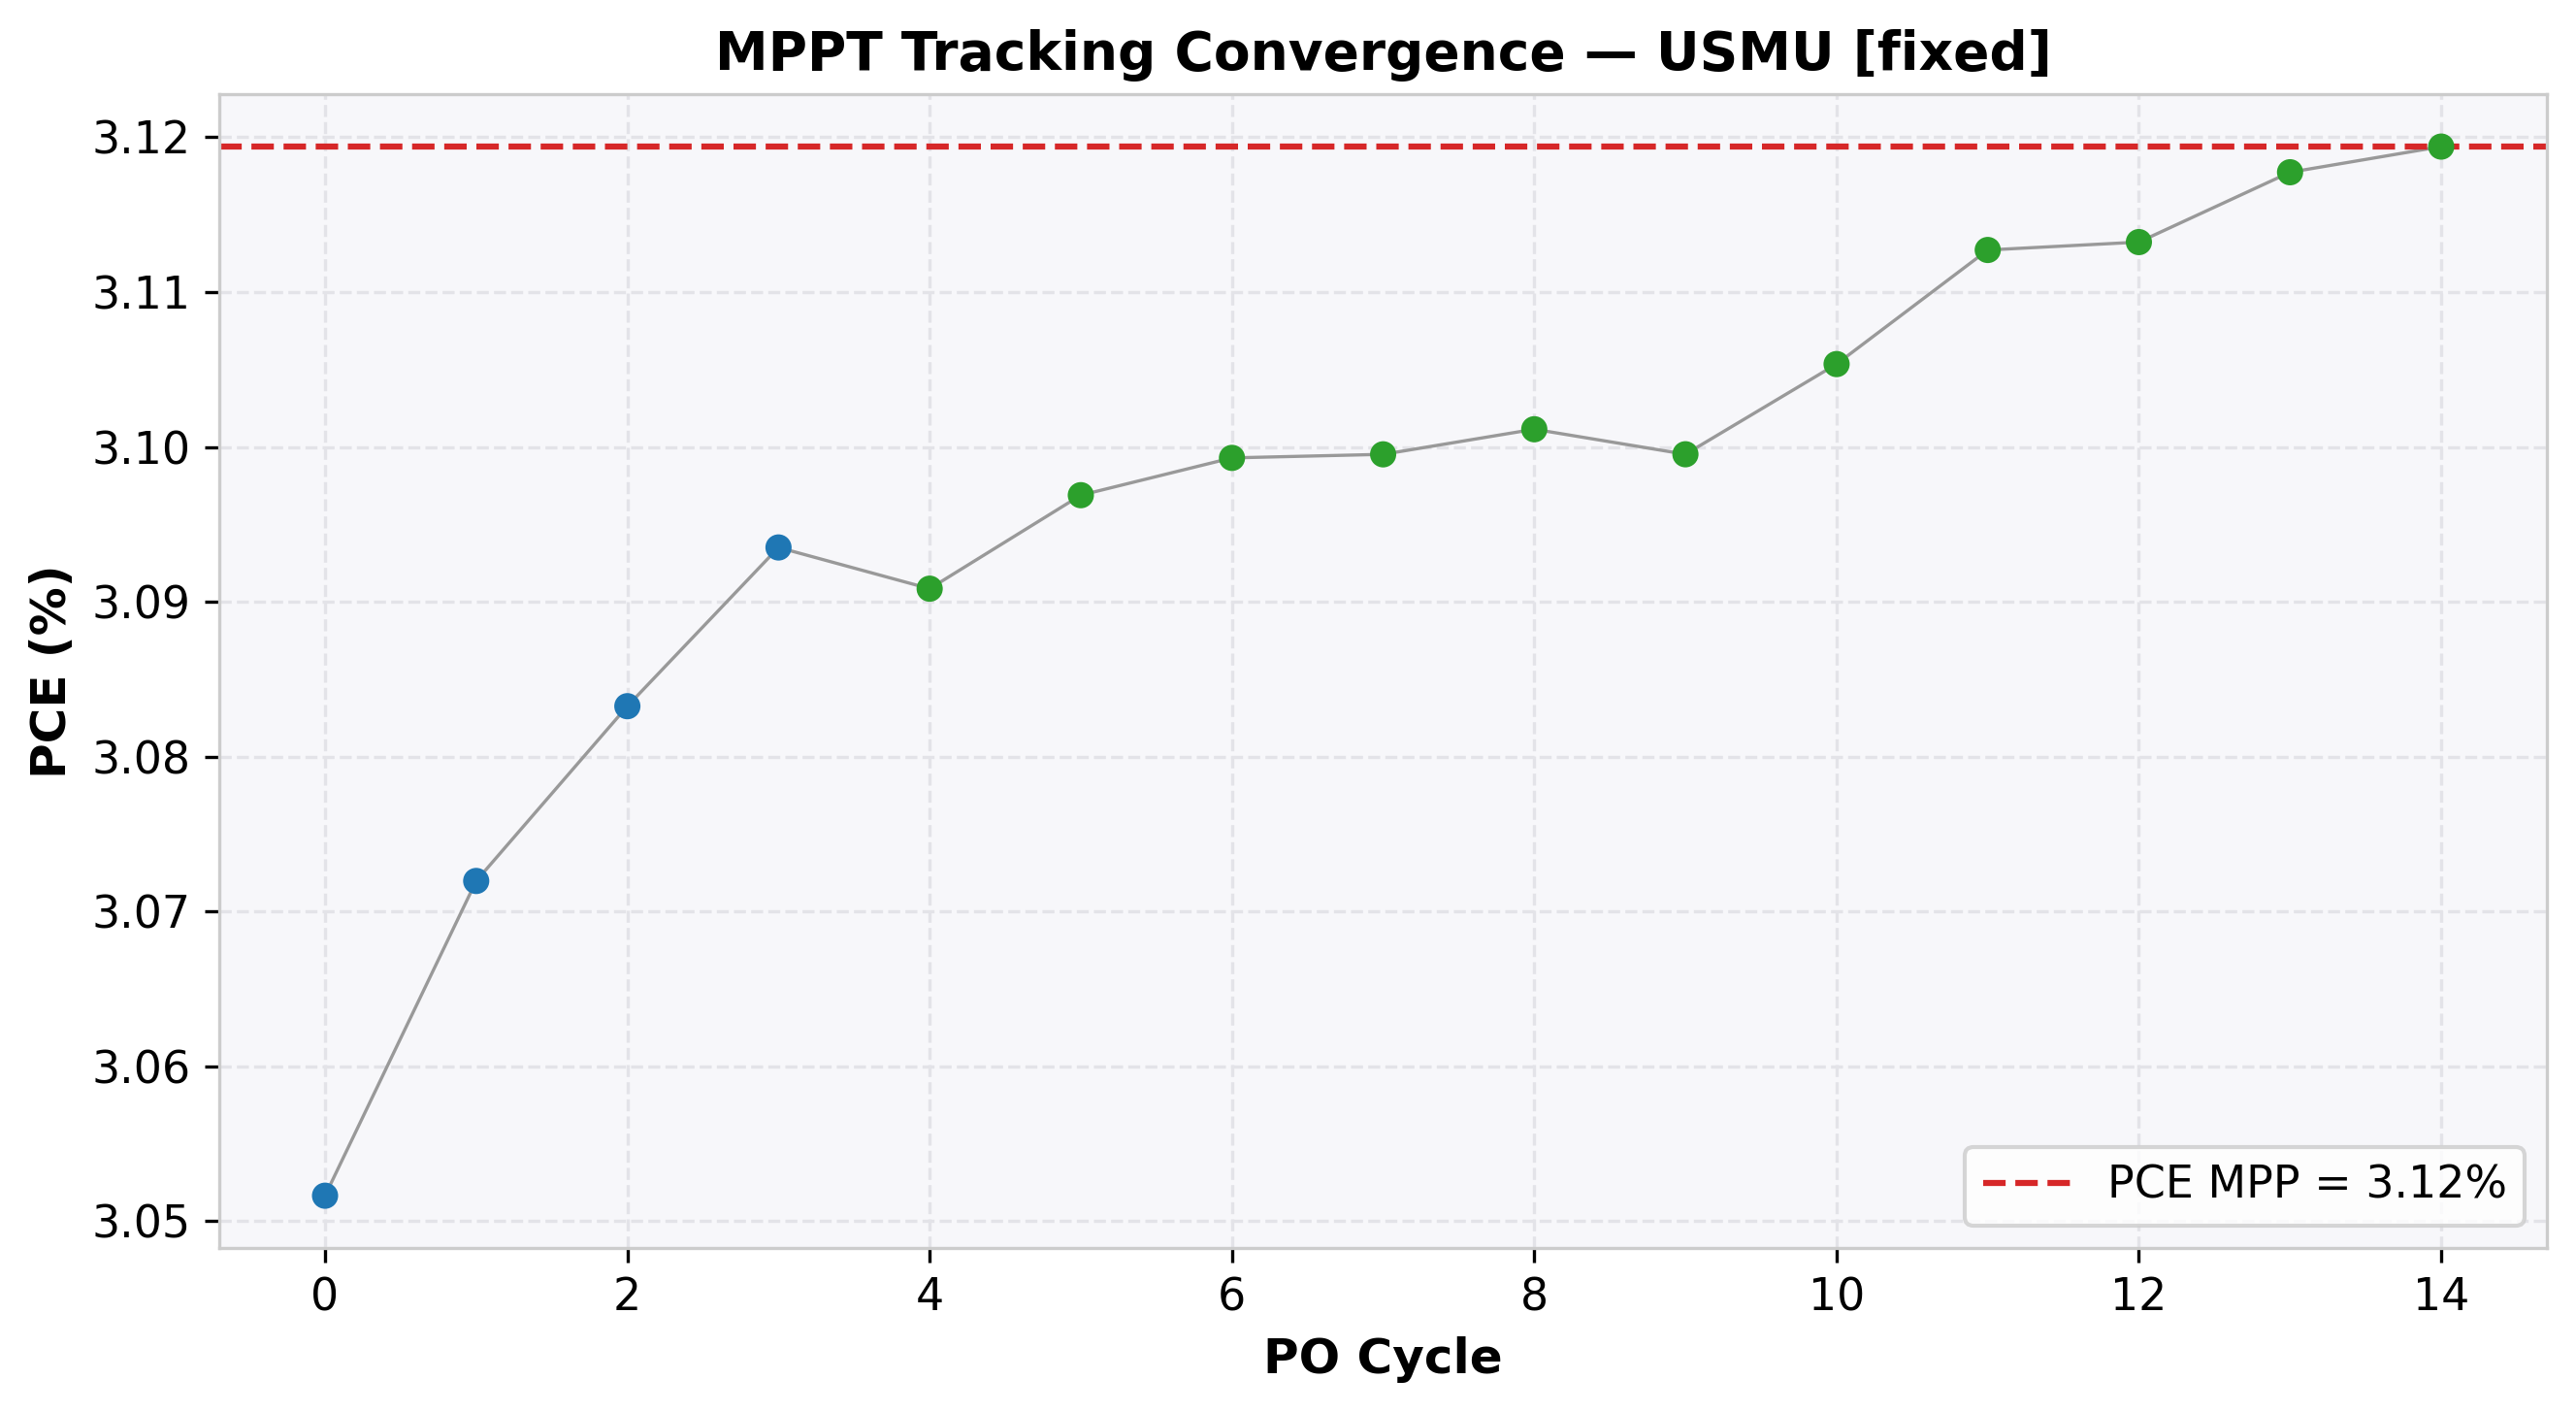

The data file committed next to this chart (first rows):
cycle, time(s), voltage(V), j_current(mA/cm²), power(mW), power_density(mW/cm²), PCE(%), direction, step, mode
0, 2.002, 3.801, -0.8029, 76.29, 3.052, 3.052, 1, 0.1, EXPLORE
1, 4.014, 3.9, -0.7877, 76.8, 3.072, 3.072, 1, 0.1, EXPLORE
2, 6.029, 4.001, -0.7706, 77.08, 3.083, 3.083, 1, 0.1, EXPLORE
3, 8.035, 4.1, -0.7545, 77.34, 3.094, 3.094, 1, 0.1, EXPLORE
4, 10.06, 4.2, -0.7359, 77.27, 3.091, 3.091, -1, 0.05, REFINE
5, 12.06, 4.15, -0.7462, 77.42, 3.097, 3.097, -1, 0.05, REFINE
6, 14.08, 4.1, -0.7559, 77.48, 3.099, 3.099, -1, 0.05, REFINE
7, 16.1, 4.051, -0.7651, 77.49, 3.1, 3.1, -1, 0.05, REFINE
8, 18.12, 4.001, -0.7751, 77.53, 3.101, 3.101, -1, 0.05, REFINE
9, 20.12, 3.95, -0.7847, 77.49, 3.1, 3.1, 1, 0.05, REFINE
10, 22.14, 4.001, -0.7761, 77.63, 3.105, 3.105, 1, 0.05, REFINE
11, 24.15, 4.051, -0.7684, 77.82, 3.113, 3.113, 1, 0.05, REFINE
12, 26.18, 4.1, -0.7593, 77.83, 3.113, 3.113, 1, 0.05, REFINE
13, 28.18, 4.15, -0.7513, 77.94, 3.118, 3.118, 1, 0.05, REFINE
14, 30.19, 4.199, -0.7429, 77.98, 3.119, 3.119, 1, 0.05, REFINE
